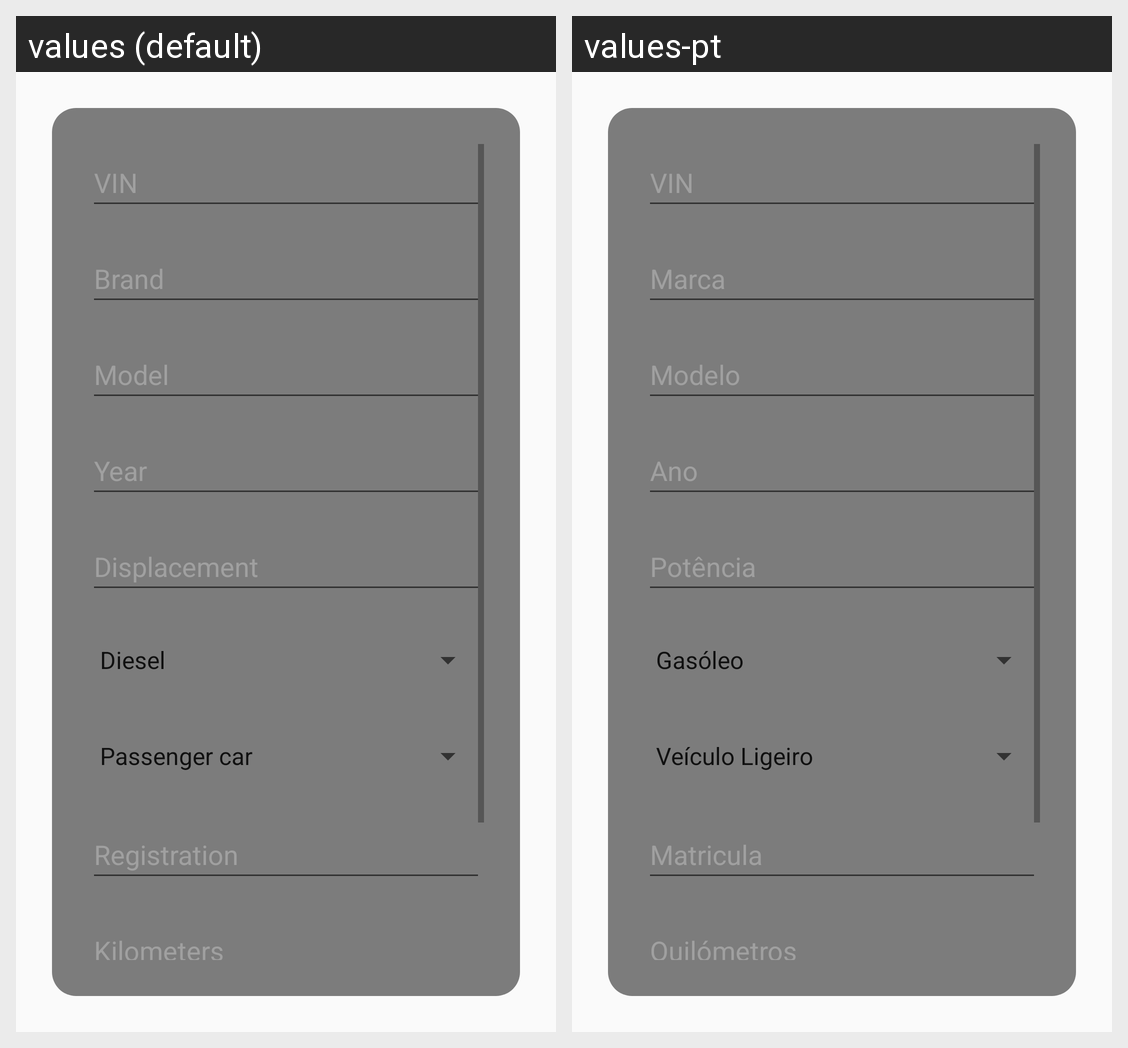

Here is an Android app screen in its default locale and in the app's own translations. Write out the translated-string differences for the strings that appear on this screen.
Android screen res/layout/fragment_form_car.xml rendered under 2 locales, left to right: values (default), values-pt. Device: Nexus 5 (rendered at 1080×1920; each locale shown at half size, 540×960, under a caption strip naming it); theme Theme.CarBuddy.
Strings drawn on this screen, with the default value and each locale's value (text and hints the layout hard-codes, and strings that could not be matched under every locale, appear in the picture but are not listed):

vin
  values: VIN
  values-pt: VIN  [not translated; the default value is used]

brand
  values: Brand
  values-pt: Marca

model
  values: Model
  values-pt: Modelo

modelYear
  values: Year
  values-pt: Ano

displacement
  values: Displacement
  values-pt: Potência

registration
  values: Registration
  values-pt: Matricula

kilometers
  values: Kilometers
  values-pt: Quilómetros
